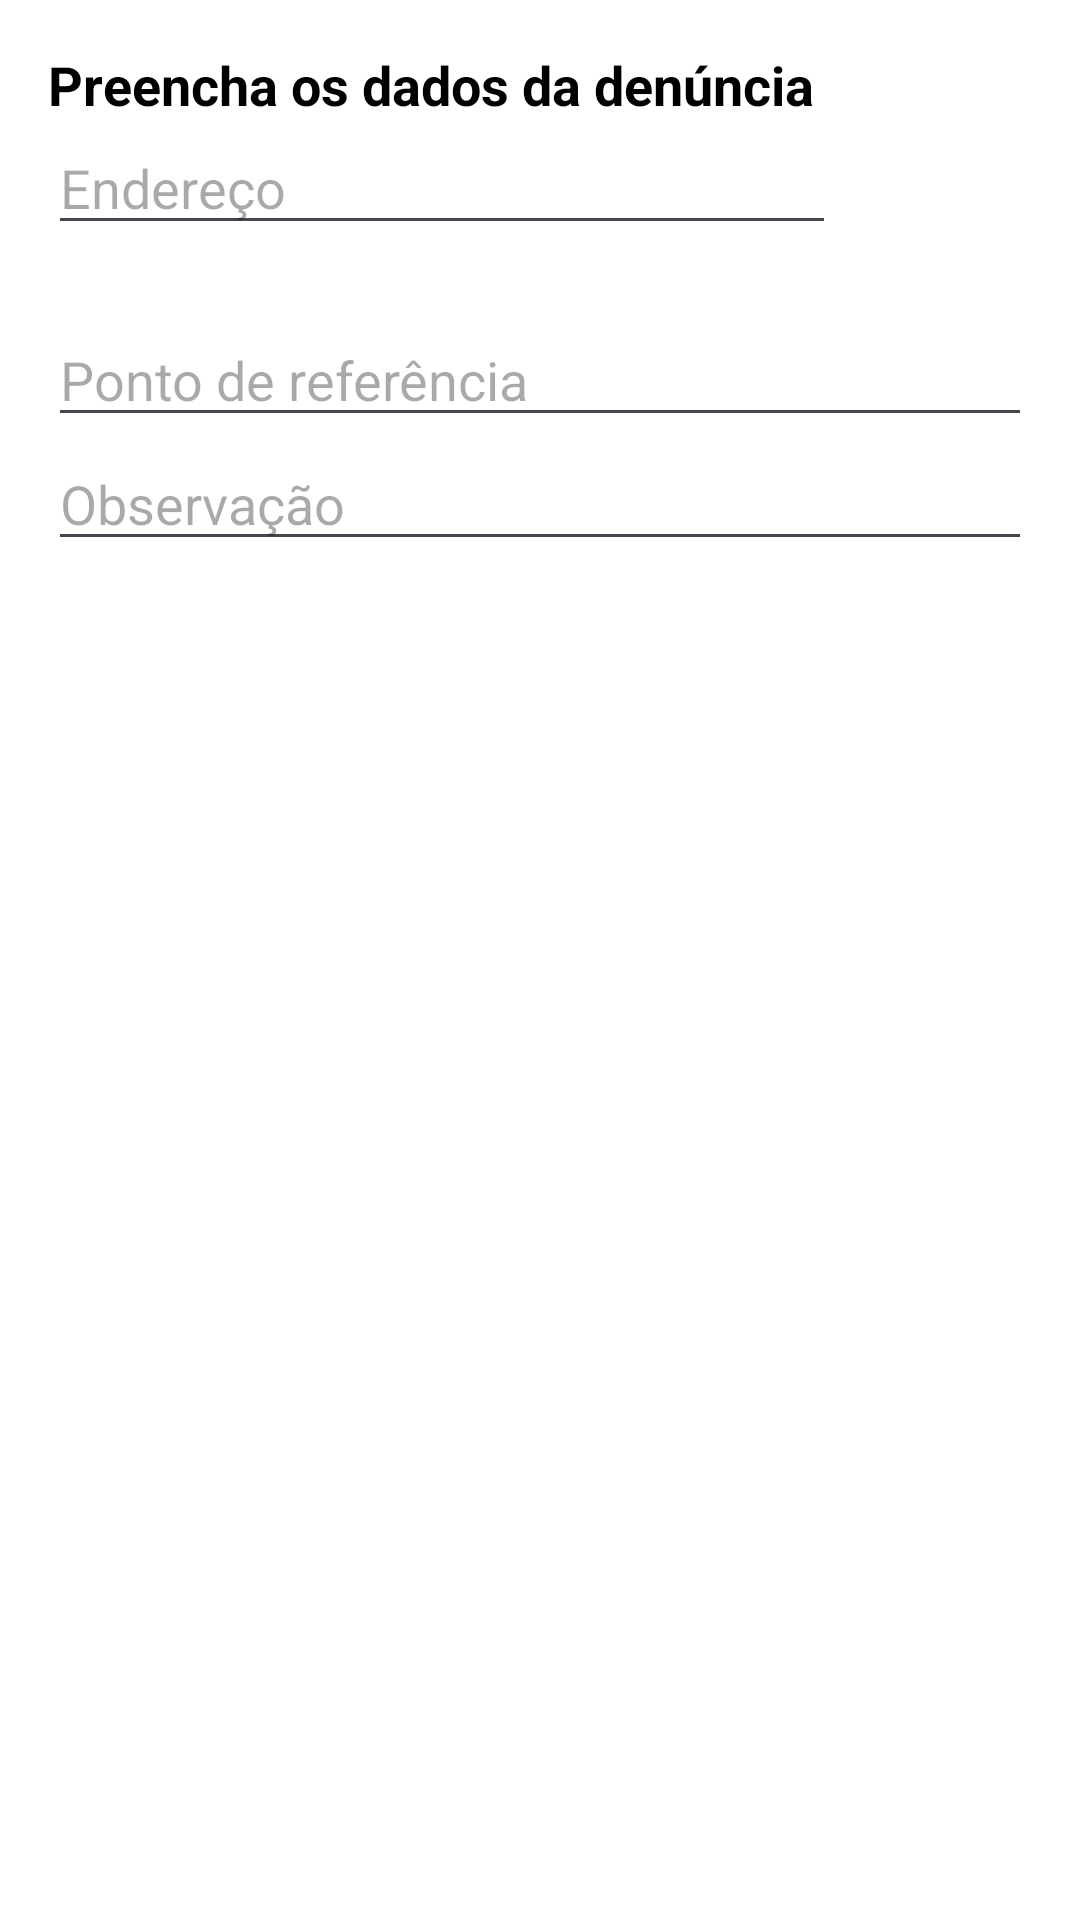

This screen was rendered from an Android layout file. Write that file and the resources it references.
<!-- AndroidManifest.xml: application theme Theme.EcoAlert -->
<!-- res/layout/activity_report.xml -->
<LinearLayout xmlns:android="http://schemas.android.com/apk/res/android"
    android:layout_width="match_parent"
    android:layout_height="match_parent"
    android:orientation="vertical"
    android:padding="16dp">

    <TextView
        android:id="@+id/title"
        android:layout_width="wrap_content"
        android:layout_height="wrap_content"
        android:text="Preencha os dados da denúncia"
        android:textSize="18sp"
        android:textStyle="bold" />

    <EditText
        android:id="@+id/geographic_input"
        android:layout_width="match_parent"
        android:layout_height="wrap_content"
        android:hint="Coordenadas geográficas"
        android:visibility="gone" />

    <LinearLayout
        android:layout_width="match_parent"
        android:layout_height="wrap_content"
        android:orientation="horizontal">

        <EditText
            android:id="@+id/address_input"
            android:layout_width="match_parent"
            android:layout_height="wrap_content"
            android:layout_weight="0.2"
            android:hint="Endereço" />

        <ImageButton
            android:id="@+id/get_location_button"
            android:layout_width="match_parent"
            android:layout_height="wrap_content"
            android:layout_marginStart="8dp"
            android:layout_weight="0.8"
            android:src="@drawable/ic_gps" />

    </LinearLayout>

    <EditText
        android:id="@+id/reference_input"
        android:layout_width="match_parent"
        android:layout_height="wrap_content"
        android:hint="Ponto de referência" />

    <EditText
        android:id="@+id/observation_input"
        android:layout_width="match_parent"
        android:layout_height="wrap_content"
        android:hint="Observação" />

    <Button
        android:id="@+id/add_photo_button"
        android:layout_width="match_parent"
        android:layout_height="wrap_content"
        android:text="Adicionar foto" />

    <androidx.recyclerview.widget.RecyclerView
        android:id="@+id/photo_recycler_view"
        android:layout_width="match_parent"
        android:layout_height="150dp" />

    <Button
        android:id="@+id/send_button"
        android:layout_width="match_parent"
        android:layout_height="wrap_content"
        android:text="Enviar denúncia" />
</LinearLayout>
<!-- resources referenced by this layout -->
<resources>
  <!-- drawable ic_gps (drawable) -->
  <vector xmlns:android="http://schemas.android.com/apk/res/android" android:height="48dp" android:viewportHeight="96" android:viewportWidth="96" android:width="48dp">
        
      <path android:fillColor="#FF000000" android:pathData="M90,42H83.394A35.933,35.933 0,0 0,54 12.606V6A6,6 0,0 0,42 6v6.606A35.933,35.933 0,0 0,12.606 42H6A6,6 0,0 0,6 54h6.606A35.933,35.933 0,0 0,42 83.394V90a6,6 0,0 0,12 0V83.394A35.933,35.933 0,0 0,83.394 54H90a6,6 0,0 0,0 -12ZM48,72A24,24 0,1 1,72 48,24.024 24.024,0 0,1 48,72Z"/>
        
      <path android:fillColor="#FF000000" android:pathData="M48,36A12,12 0,1 0,60 48,12.016 12.016,0 0,0 48,36Z"/>
      
  </vector>
  <style name="Theme.EcoAlert" parent="Theme.Material3.Light.NoActionBar">
          
          <item name="colorPrimary">#000000</item>
          <item name="colorPrimaryVariant">#121212</item>
          <item name="colorOnPrimary">#FFFFFF</item>
  
          
          <item name="android:windowBackground">#FFFFFF</item>
          <item name="android:textColor">#000000</item>
          <item name="colorOnBackground">#000000</item>
          <item name="android:colorAccent">#000000</item>
  
          
          <item name="buttonStyle">@style/Widget.Button.Uber</item>
          <item name="imageButtonStyle">@style/Widget.ImageButton.Uber</item>
      </style>
  <style name="Widget.Button.Uber" parent="Widget.Material3.Button">
          <item name="android:backgroundTint">#000000</item>
          <item name="android:textColor">#FFFFFF</item>
          <item name="cornerRadius">24dp</item>
      </style>
  <style name="Widget.ImageButton.Uber" parent="Widget.AppCompat.ImageButton">
          <item name="android:backgroundTint">#000000</item>
          <item name="android:tint">#FFFFFF</item>
          <item name="android:layout_width">48dp</item>
          <item name="android:layout_height">48dp</item>
          <item name="android:padding">8dp</item>
          <item name="android:scaleType">centerInside</item>
          <item name="android:background">@drawable/shape_rounded_black_background</item>
      </style>
</resources>
